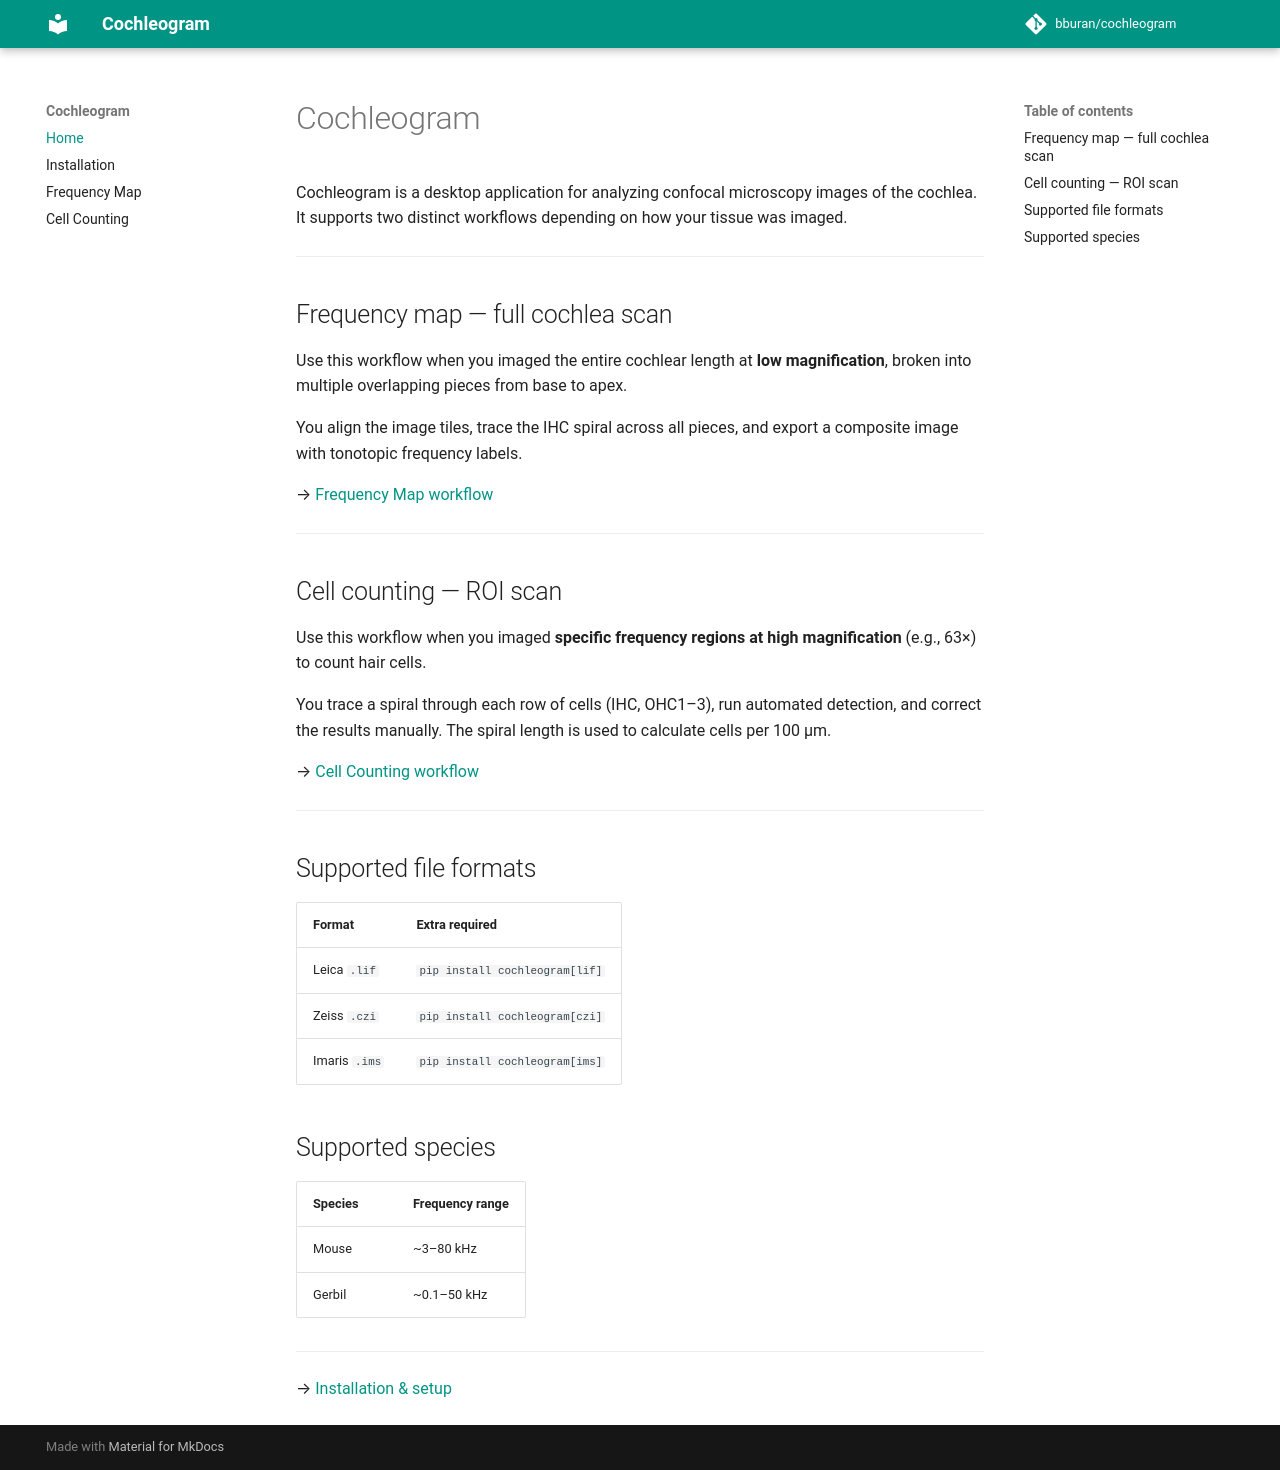

repository: bburan/cochleogram · page: index.html · generator: mkdocs

# Cochleogram

Cochleogram is a desktop application for analyzing confocal microscopy images of the cochlea. It supports two distinct workflows depending on how your tissue was imaged.

---

## Frequency map — full cochlea scan

Use this workflow when you imaged the entire cochlear length at **low magnification**, broken into multiple overlapping pieces from base to apex.

You align the image tiles, trace the IHC spiral across all pieces, and export a composite image with tonotopic frequency labels.

→ [Frequency Map workflow](frequency-map.md)

---

## Cell counting — ROI scan

Use this workflow when you imaged **specific frequency regions at high magnification** (e.g., 63×) to count hair cells.

You trace a spiral through each row of cells (IHC, OHC1–3), run automated detection, and correct the results manually. The spiral length is used to calculate cells per 100 µm.

→ [Cell Counting workflow](cell-counting.md)

---

## Supported file formats

| Format | Extra required |
|--------|---------------|
| Leica `.lif` | `pip install cochleogram[lif]` |
| Zeiss `.czi` | `pip install cochleogram[czi]` |
| Imaris `.ims` | `pip install cochleogram[ims]` |

## Supported species

| Species | Frequency range |
|---------|----------------|
| Mouse   | ~3–80 kHz      |
| Gerbil  | ~0.1–50 kHz    |

---

→ [Installation & setup](getting-started.md)
